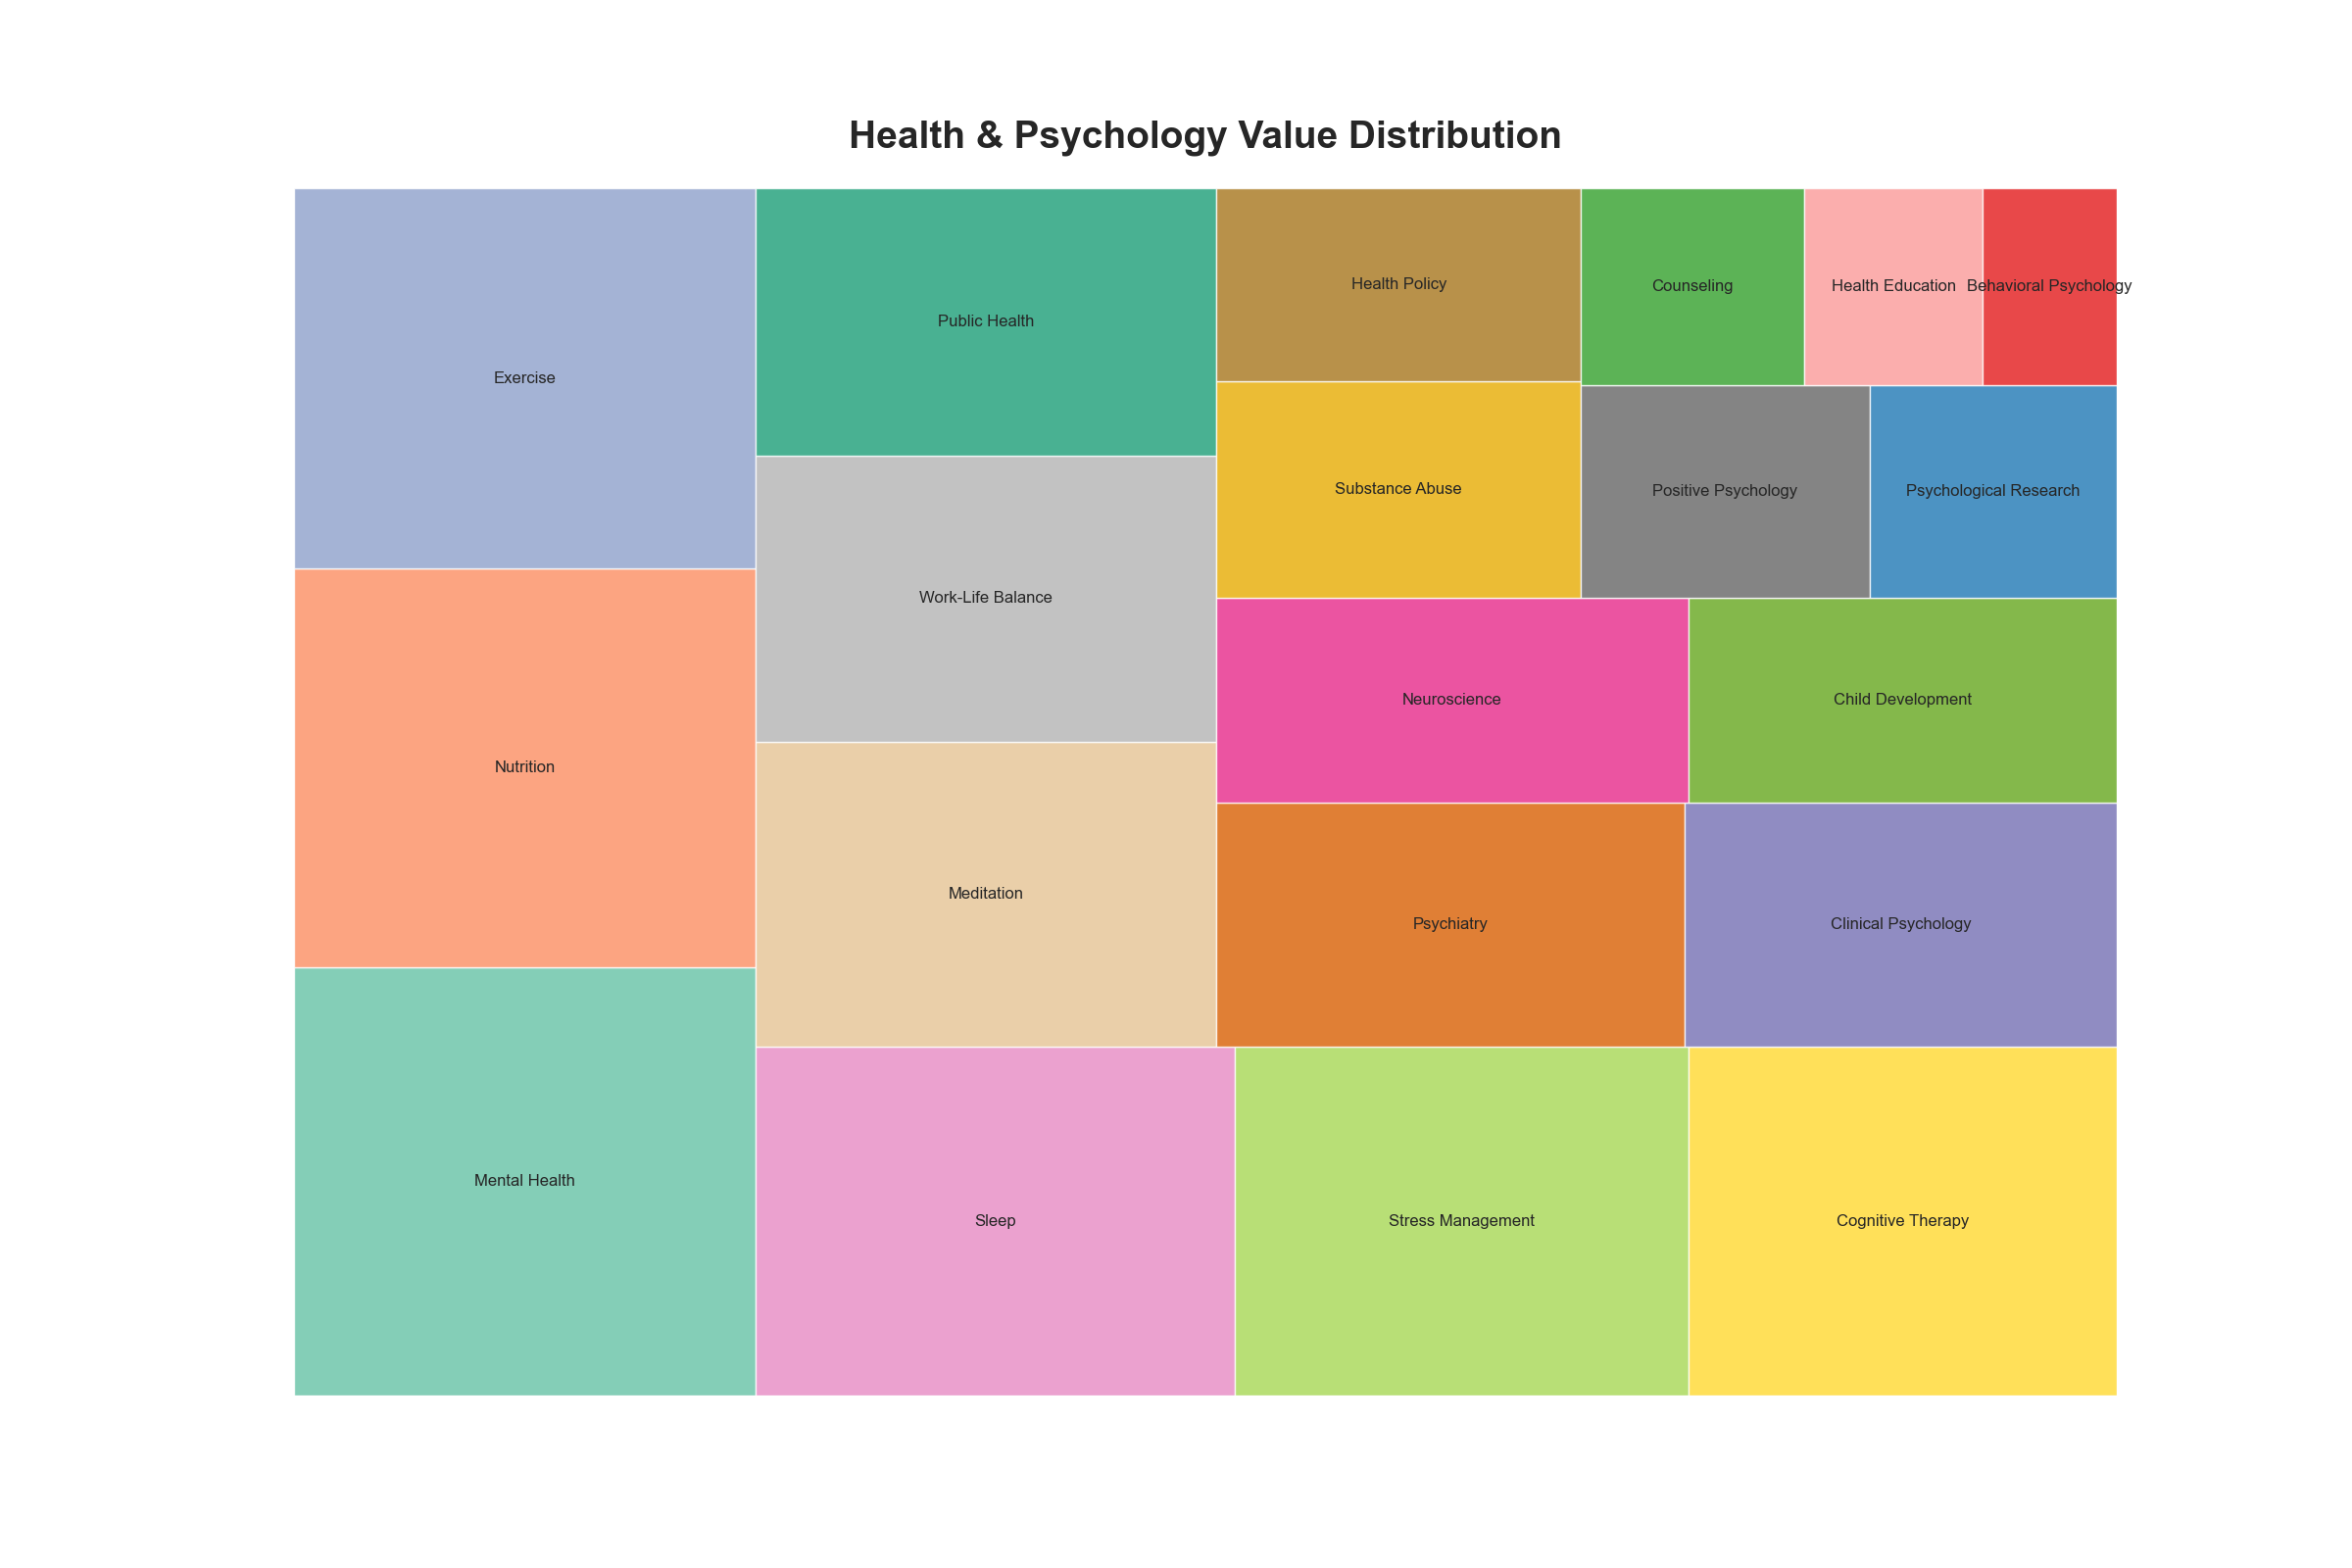

Source code (Python):

import seaborn as sns
import pandas as pd
import matplotlib.pyplot as plt
import squarify  # pip install squarify (algorithm for treemap)

# Create the dataframe
df = pd.DataFrame({
    'Category': ['Mental Health', 'Nutrition', 'Exercise', 'Sleep', 'Stress Management', 'Cognitive Therapy', 
                 'Meditation', 'Work-Life Balance', 'Public Health', 'Psychiatry', 'Clinical Psychology', 
                 'Neuroscience', 'Child Development', 'Substance Abuse', 'Health Policy', 'Positive Psychology', 
                 'Psychological Research', 'Counseling', 'Health Education', 'Behavioral Psychology'],
    'Value': [450, 420, 400, 380, 360, 340, 320, 300, 280, 260, 240, 220, 200, 180, 160, 140, 120, 100, 80, 60]
})

# Custom colors for the treemap
colors = ['#66c2a5', '#fc8d62', '#8da0cb', '#e78ac3', '#a6d854', '#ffd92f', '#e5c494', '#b3b3b3', '#1b9e77', 
          '#d95f02', '#7570b3', '#e7298a', '#66a61e', '#e6ab02', '#a6761d', '#666666', '#1f78b4', '#33a02c', 
          '#fb9a99', '#e31a1c']

# Create a figure and a set of subplots
plt.figure(figsize=(24, 16))

# Using squarify to plot the treemap
squarify.plot(sizes=df['Value'], label=df['Category'], color=colors, alpha=0.8)

plt.title("Health & Psychology Value Distribution", fontsize=28, fontweight='bold', pad=30)
plt.axis('off')  # Disable the axis

plt.show()
